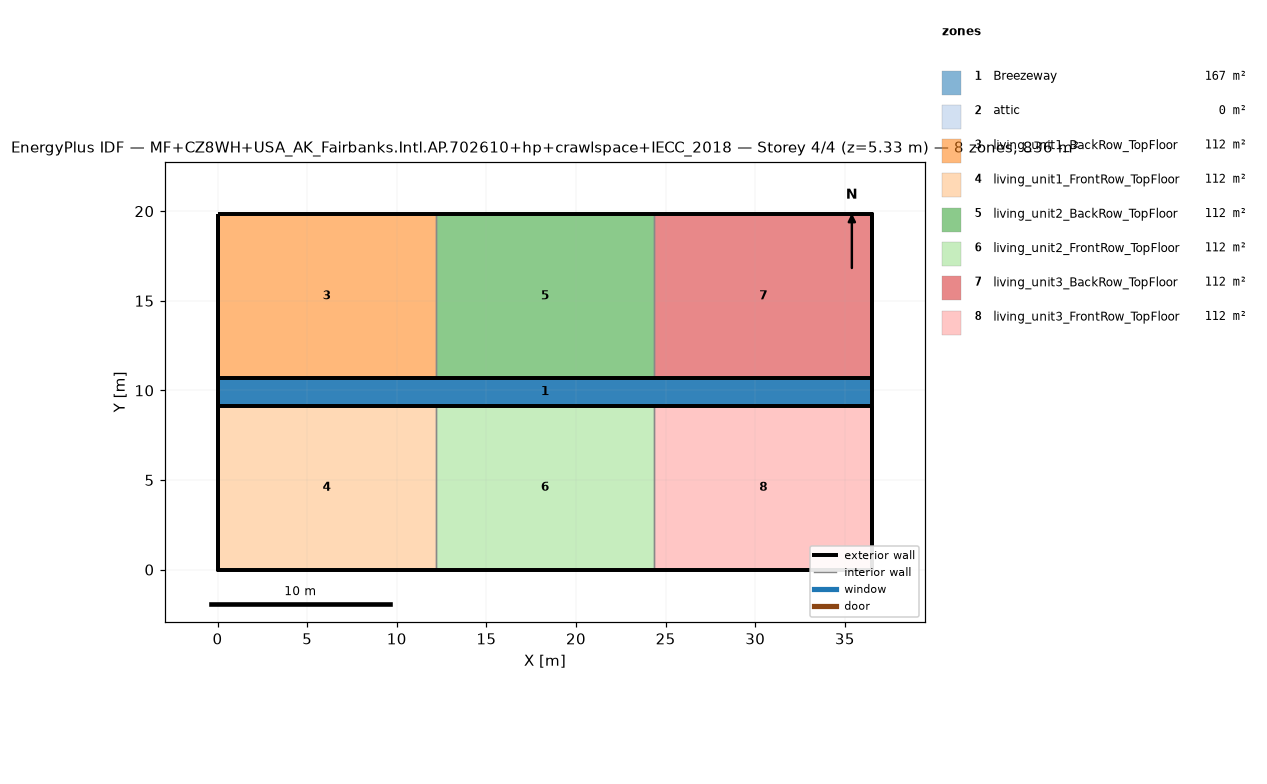
=== STOREY PLAN SPEC (per zone: floor XY polygon, exterior-wall plan segments, windows/doors) ===
zone 1: Breezeway  (167.0 m²)
  floor: (36.54, 9.16) (0.00, 9.16) (0.00, 10.68) (36.54, 10.68)
  floor: (36.54, 9.16) (0.00, 9.16) (0.00, 10.68) (36.54, 10.68)
  floor: (36.54, 9.16) (0.00, 9.16) (0.00, 10.68) (36.54, 10.68)
zone 2: attic  (0.0 m²)
  exterior wall: (36.54, 0.00) – (36.54, 19.84) – (36.54, 9.92)  [29.8 m]
  exterior wall: (0.00, 19.84) – (0.00, 0.00) – (0.00, 9.92)  [29.8 m]
zone 3: living_unit1_BackRow_TopFloor  (111.5 m²)
  floor: (12.18, 10.68) (0.00, 10.68) (0.00, 19.84) (12.18, 19.84)
  exterior wall: (12.18, 19.84) – (0.00, 19.84)  [12.2 m]
  exterior wall: (0.00, 19.84) – (0.00, 10.68)  [9.2 m]
  exterior wall: (0.00, 10.68) – (12.18, 10.68)  [12.2 m]
  interior walls: 1
zone 4: living_unit1_FrontRow_TopFloor  (111.5 m²)
  floor: (12.18, 0.00) (0.00, 0.00) (0.00, 9.16) (12.18, 9.16)
  exterior wall: (0.00, 0.00) – (12.18, 0.00)  [12.2 m]
  exterior wall: (0.00, 9.16) – (0.00, 0.00)  [9.2 m]
  exterior wall: (12.18, 9.16) – (0.00, 9.16)  [12.2 m]
  interior walls: 1
zone 5: living_unit2_BackRow_TopFloor  (111.5 m²)
  floor: (24.36, 10.68) (12.18, 10.68) (12.18, 19.84) (24.36, 19.84)
  exterior wall: (12.18, 10.68) – (24.36, 10.68)  [12.2 m]
  exterior wall: (24.36, 19.84) – (12.18, 19.84)  [12.2 m]
  interior walls: 2
zone 6: living_unit2_FrontRow_TopFloor  (111.5 m²)
  floor: (24.36, 0.00) (12.18, 0.00) (12.18, 9.16) (24.36, 9.16)
  exterior wall: (12.18, 0.00) – (24.36, 0.00)  [12.2 m]
  exterior wall: (24.36, 9.16) – (12.18, 9.16)  [12.2 m]
  interior walls: 2
zone 7: living_unit3_BackRow_TopFloor  (111.5 m²)
  floor: (36.54, 10.68) (24.36, 10.68) (24.36, 19.84) (36.54, 19.84)
  exterior wall: (36.54, 10.68) – (36.54, 19.84)  [9.2 m]
  exterior wall: (36.54, 19.84) – (24.36, 19.84)  [12.2 m]
  exterior wall: (24.36, 10.68) – (36.54, 10.68)  [12.2 m]
  interior walls: 1
zone 8: living_unit3_FrontRow_TopFloor  (111.5 m²)
  floor: (36.54, 0.00) (24.36, 0.00) (24.36, 9.16) (36.54, 9.16)
  exterior wall: (24.36, 0.00) – (36.54, 0.00)  [12.2 m]
  exterior wall: (36.54, 0.00) – (36.54, 9.16)  [9.2 m]
  exterior wall: (36.54, 9.16) – (24.36, 9.16)  [12.2 m]
  interior walls: 1

=== DERIVED (storey summary) ===
Building: MF+CZ8WH+USA_AK_Fairbanks.Intl.AP.702610+hp+crawlspace+IECC_2018
Storey: 4 of 4  (floor level z = 5.33 m)
Storey gross floor area: 836.2 m²
Zones on this storey: 8
  - Breezeway: floor 167.0 m²
  - attic: floor 0.0 m²; exterior wall 59.5 m (81.9 m²); WWR 0.0%
  - living_unit1_BackRow_TopFloor: floor 111.5 m²; exterior wall 33.5 m (86.9 m²); WWR 0.0%
  - living_unit1_FrontRow_TopFloor: floor 111.5 m²; exterior wall 33.5 m (86.9 m²); WWR 0.0%
  - living_unit2_BackRow_TopFloor: floor 111.5 m²; exterior wall 24.4 m (63.1 m²); WWR 0.0%
  - living_unit2_FrontRow_TopFloor: floor 111.5 m²; exterior wall 24.4 m (63.1 m²); WWR 0.0%
  - living_unit3_BackRow_TopFloor: floor 111.5 m²; exterior wall 33.5 m (86.9 m²); WWR 0.0%
  - living_unit3_FrontRow_TopFloor: floor 111.5 m²; exterior wall 33.5 m (86.9 m²); WWR 0.0%
Zone adjacency (shared interzone walls):
  - living_unit1_BackRow_TopFloor ↔ living_unit2_BackRow_TopFloor
  - living_unit1_FrontRow_TopFloor ↔ living_unit2_FrontRow_TopFloor
  - living_unit2_BackRow_TopFloor ↔ living_unit3_BackRow_TopFloor
  - living_unit2_FrontRow_TopFloor ↔ living_unit3_FrontRow_TopFloor